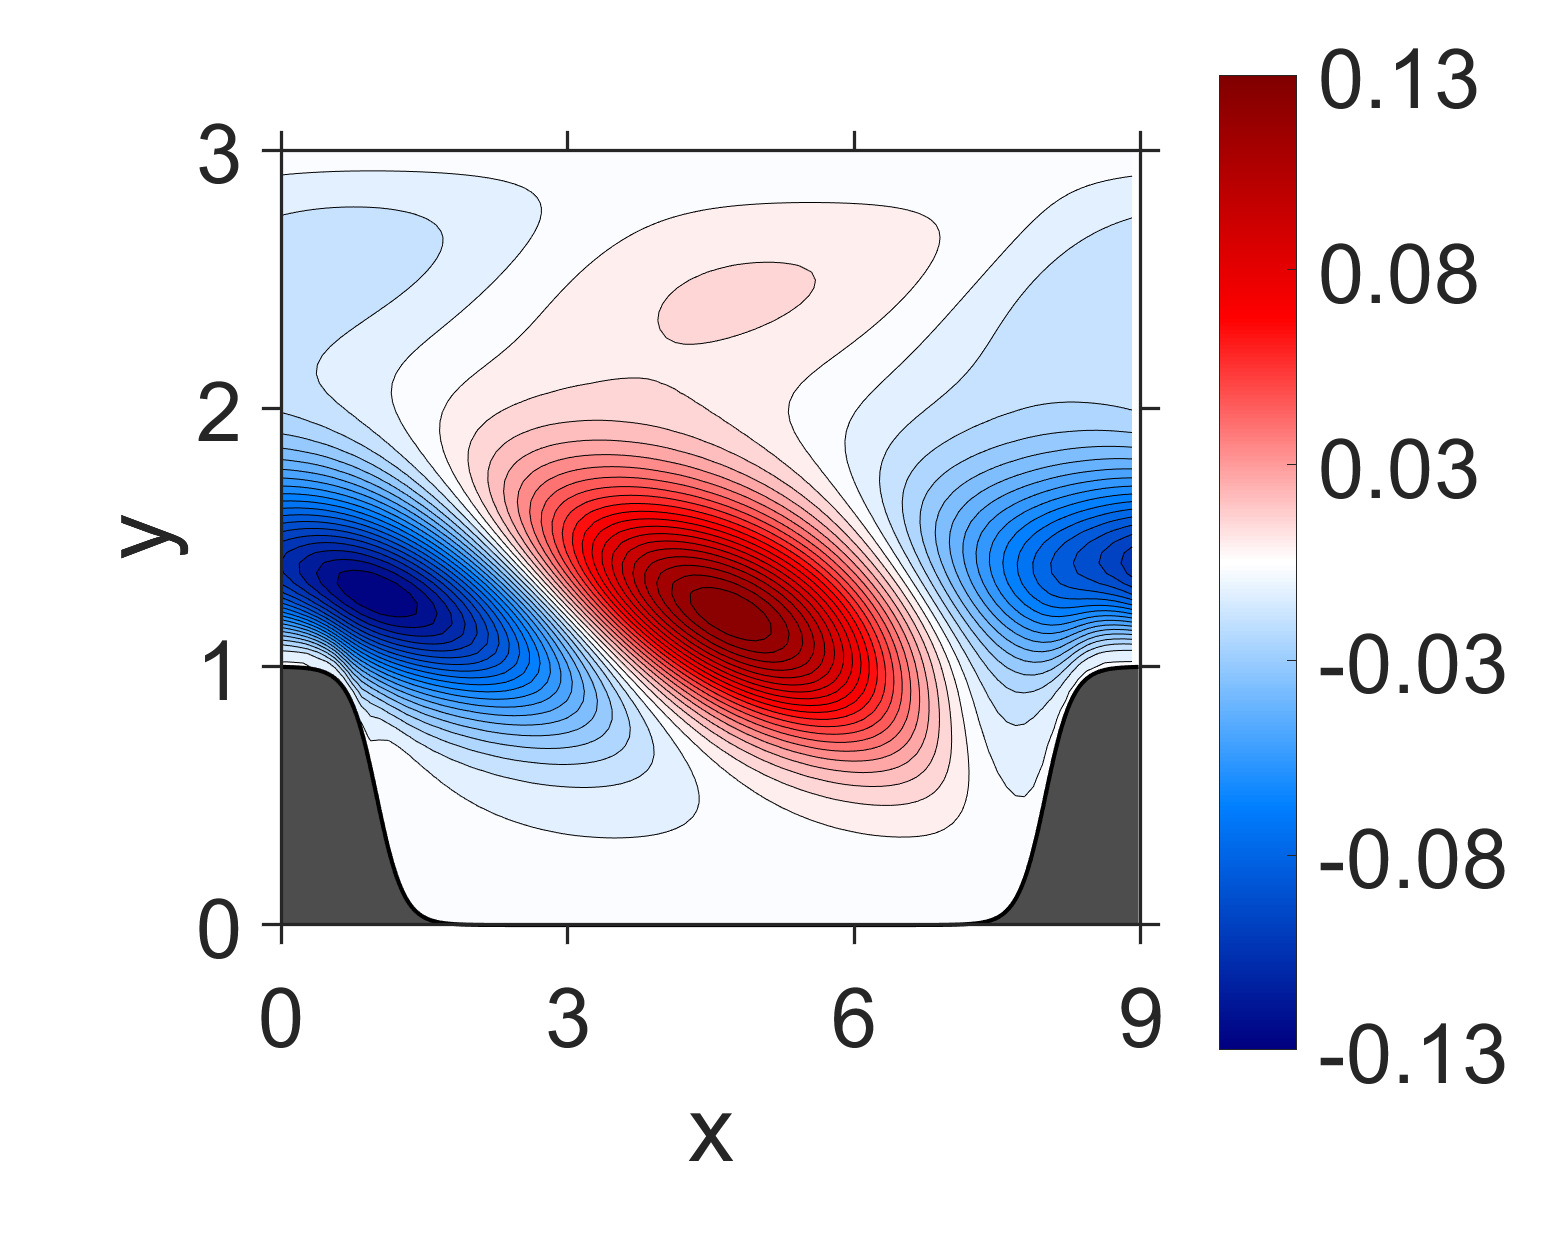

The table this chart was drawn from, first rows:
NaN, NaN, NaN, NaN, NaN, NaN, NaN, NaN, NaN, NaN, NaN, NaN, NaN, NaN, NaN, -1.10314e-09, -2.46016e-10, 1.295969e-10, -1.280583e-10, 3.008885e-10, -5.801565e-10, -5.319226e-10, -1.602985e-10, -6.78773e-10
NaN, NaN, NaN, NaN, NaN, NaN, NaN, NaN, NaN, NaN, NaN, NaN, NaN, NaN, NaN, -1.862989e-09, 1.423807e-09, -9.987976e-10, 6.422191e-10, -1.230843e-09, 2.512602e-10, -7.198047e-10, -1.104104e-10, -3.828586e-10
NaN, NaN, NaN, NaN, NaN, NaN, NaN, NaN, NaN, NaN, NaN, NaN, NaN, NaN, NaN, -2.425129e-10, -4.425777e-09, -5.796237e-10, -4.28663e-09, -1.912468e-09, -4.707756e-09, -3.411704e-09, -5.066894e-09, -5.093363e-09
NaN, NaN, NaN, NaN, NaN, NaN, NaN, NaN, NaN, NaN, NaN, NaN, NaN, NaN, NaN, -1.986803e-08, -7.007998e-09, -1.313194e-08, -1.025e-08, -1.710804e-08, -1.693433e-08, -2.204361e-08, -2.268496e-08, -2.529919e-08
NaN, NaN, NaN, NaN, NaN, NaN, NaN, NaN, NaN, NaN, NaN, NaN, NaN, NaN, NaN, -3.827841e-08, -3.272419e-08, -2.389919e-08, -3.725442e-08, -4.083735e-08, -5.328201e-08, -5.762115e-08, -6.612946e-08, -6.995452e-08
NaN, NaN, NaN, NaN, NaN, NaN, NaN, NaN, NaN, NaN, NaN, NaN, NaN, NaN, NaN, -1.007615e-07, -5.579345e-08, -6.275624e-08, -7.044218e-08, -9.605364e-08, -1.107046e-07, -1.305193e-07, -1.425709e-07, -1.559344e-07
NaN, NaN, NaN, NaN, NaN, NaN, NaN, NaN, NaN, NaN, NaN, NaN, NaN, NaN, NaN, -1.604068e-07, -1.124968e-07, -9.692599e-08, -1.322982e-07, -1.638005e-07, -2.061068e-07, -2.352454e-07, -2.663174e-07, -2.894618e-07
NaN, NaN, NaN, NaN, NaN, NaN, NaN, NaN, NaN, NaN, NaN, NaN, NaN, NaN, NaN, -2.735397e-07, -1.597792e-07, -1.591339e-07, -1.952071e-07, -2.689725e-07, -3.330616e-07, -3.96738e-07, -4.487141e-07, -4.955614e-07
NaN, NaN, NaN, NaN, NaN, NaN, NaN, NaN, NaN, NaN, NaN, NaN, NaN, NaN, -5.538444e-07, -3.76031e-07, -2.353666e-07, -1.95752e-07, -2.736228e-07, -3.860802e-07, -5.175124e-07, -6.284434e-07, -7.315635e-07, -8.200211e-07
NaN, NaN, NaN, NaN, NaN, NaN, NaN, NaN, NaN, NaN, NaN, NaN, NaN, NaN, -7.35369e-07, -5.306986e-07, -2.750485e-07, -2.162195e-07, -3.13525e-07, -5.418897e-07, -7.853965e-07, -1.016068e-06, -1.21965e-06, -1.399068e-06
NaN, NaN, NaN, NaN, NaN, NaN, NaN, NaN, NaN, NaN, NaN, NaN, NaN, NaN, -9.867177e-07, -6.591305e-07, -2.765189e-07, -6.999824e-08, -2.640427e-07, -7.113599e-07, -1.239817e-06, -1.720772e-06, -2.161268e-06, -2.55123e-06
NaN, NaN, NaN, NaN, NaN, NaN, NaN, NaN, NaN, NaN, NaN, NaN, NaN, NaN, -1.224211e-06, -8.172082e-07, -2.002348e-08, 4.734836e-07, 8.207878e-08, -9.17427e-07, -2.037449e-06, -3.071408e-06, -4.018807e-06, -4.859883e-06
NaN, NaN, NaN, NaN, NaN, NaN, NaN, NaN, NaN, NaN, NaN, NaN, NaN, NaN, -1.536874e-06, -8.320501e-07, 9.32226e-07, 2.053388e-06, 9.614831e-07, -1.096126e-06, -3.358974e-06, -5.399873e-06, -7.2954e-06, -8.996638e-06
NaN, NaN, NaN, NaN, NaN, NaN, NaN, NaN, NaN, NaN, NaN, NaN, NaN, NaN, -1.894358e-06, -3.871397e-07, 3.713432e-06, 5.268663e-06, 2.704217e-06, -1.13816e-06, -5.218234e-06, -8.866883e-06, -1.229226e-05, -1.537173e-05
NaN, NaN, NaN, NaN, NaN, NaN, NaN, NaN, NaN, NaN, NaN, NaN, NaN, -2.473047e-06, -2.440727e-06, 1.674376e-06, 9.689656e-06, 1.050737e-05, 5.826805e-06, -8.515959e-07, -7.353316e-06, -1.348995e-05, -1.89729e-05, -2.421092e-05
NaN, NaN, NaN, NaN, NaN, NaN, NaN, NaN, NaN, NaN, NaN, NaN, NaN, -2.849094e-06, -2.679568e-06, 7.164282e-06, 1.975639e-05, 1.836986e-05, 1.084133e-05, 1.858085e-07, -9.538681e-06, -1.907875e-05, -2.735222e-05, -3.553379e-05
NaN, NaN, NaN, NaN, NaN, NaN, NaN, NaN, NaN, NaN, NaN, NaN, NaN, -3.60347e-06, -1.456314e-06, 1.849609e-05, 3.427959e-05, 2.996871e-05, 1.818978e-05, 2.58348e-06, -1.15479e-05, -2.537271e-05, -3.741422e-05, -4.93687e-05
NaN, NaN, NaN, NaN, NaN, NaN, NaN, NaN, NaN, NaN, NaN, NaN, NaN, -5.03039e-06, 3.075647e-06, 3.765123e-05, 5.398825e-05, 4.648893e-05, 2.835433e-05, 7.016837e-06, -1.323116e-05, -3.206957e-05, -4.93031e-05, -6.572833e-05
NaN, NaN, NaN, NaN, NaN, NaN, NaN, NaN, NaN, NaN, NaN, NaN, NaN, -6.398473e-06, 1.405874e-05, 6.559325e-05, 8.051762e-05, 6.873524e-05, 4.224601e-05, 1.38169e-05, -1.416766e-05, -3.923329e-05, -6.299508e-05, -8.503356e-05
NaN, NaN, NaN, NaN, NaN, NaN, NaN, NaN, NaN, NaN, NaN, NaN, -5.31873e-06, -6.343643e-06, 3.576548e-05, 0.0001033, 0.0001156, 9.758119e-05, 6.065375e-05, 2.332531e-05, -1.422389e-05, -4.699014e-05, -7.888285e-05, -0.0001078
NaN, NaN, NaN, NaN, NaN, NaN, NaN, NaN, NaN, NaN, NaN, NaN, -6.775156e-06, -3.126023e-06, 7.208993e-05, 0.0001524, 0.0001613, 0.0001337, 8.443175e-05, 3.550358e-05, -1.330918e-05, -5.598226e-05, -9.751418e-05, -0.0001353
NaN, NaN, NaN, NaN, NaN, NaN, NaN, NaN, NaN, NaN, NaN, NaN, -9.706612e-06, 6.373211e-06, 0.0001259, 0.000215, 0.0002189, 0.000178, 0.0001139, 5.024129e-05, -1.206827e-05, -6.710369e-05, -0.0001203, -0.0001691
NaN, NaN, NaN, NaN, NaN, NaN, NaN, NaN, NaN, NaN, NaN, NaN, -1.306645e-05, 2.83613e-05, 0.0001992, 0.0002933, 0.00029, 0.0002308, 0.000149, 6.660741e-05, -1.154341e-05, -8.227513e-05, -0.0001493, -0.000212
NaN, NaN, NaN, NaN, NaN, NaN, NaN, NaN, NaN, NaN, NaN, NaN, -1.513354e-05, 7.136555e-05, 0.0002934, 0.0003902, 0.0003748, 0.0002923, 0.0001885, 8.328309e-05, -1.428084e-05, -0.0001041, -0.0001881, -0.0002677
NaN, NaN, NaN, NaN, NaN, NaN, NaN, NaN, NaN, NaN, NaN, -1.170259e-05, -1.380349e-05, 0.0001426, 0.0004125, 0.0005064, 0.0004738, 0.000361, 0.0002306, 9.694802e-05, -2.364097e-05, -0.0001373, -0.0002415, -0.0003424
NaN, NaN, NaN, NaN, NaN, NaN, NaN, NaN, NaN, NaN, NaN, -1.452979e-05, -6.055622e-06, 0.0002487, 0.0005585, 0.0006431, 0.0005846, 0.0004345, 0.0002708, 0.0001031, -4.580696e-05, -0.0001883, -0.0003172, -0.0004438
NaN, NaN, NaN, NaN, NaN, NaN, NaN, NaN, NaN, NaN, NaN, -2.113041e-05, 1.641843e-05, 0.0003931, 0.0007318, 0.0007991, 0.0007033, 0.0005078, 0.0003025, 9.429752e-05, -8.940805e-05, -0.0002665, -0.0004257, -0.0005836
NaN, NaN, NaN, NaN, NaN, NaN, NaN, NaN, NaN, NaN, NaN, -2.952444e-05, 6.452622e-05, 0.000575, 0.0009305, 0.0009704, 0.000822, 0.0005728, 0.0003149, 5.977797e-05, -0.0001675, -0.0003849, -0.0005822, -0.0007765
NaN, NaN, NaN, NaN, NaN, NaN, NaN, NaN, NaN, NaN, NaN, -3.569244e-05, 0.000152, 0.0007905, 0.001151, 0.001147, 0.0009302, 0.0006151, 0.0002937, -1.723331e-05, -0.000297, -0.0005626, -0.0008059, -0.001044
NaN, NaN, NaN, NaN, NaN, NaN, NaN, NaN, NaN, NaN, NaN, -3.802121e-05, 0.0002885, 0.001041, 0.00138, 0.001315, 0.001008, 0.0006162, 0.0002167, -0.0001583, -0.0005027, -0.0008238, -0.001124, -0.001412
NaN, NaN, NaN, NaN, NaN, NaN, NaN, NaN, NaN, NaN, -3.414489e-05, -3.428315e-05, 0.0004806, 0.001319, 0.001601, 0.00145, 0.001031, 0.0005477, 5.496938e-05, -0.0003943, -0.0008162, -0.001202, -0.00157, -0.001916
NaN, NaN, NaN, NaN, NaN, NaN, NaN, NaN, NaN, NaN, -4.394491e-05, -1.270413e-05, 0.0007241, 0.001601, 0.001786, 0.001518, 0.0009625, 0.0003715, -0.0002302, -0.0007656, -0.001279, -0.001739, -0.002188, -0.0026
NaN, NaN, NaN, NaN, NaN, NaN, NaN, NaN, NaN, NaN, -6.277837e-05, 3.111925e-05, 0.0009935, 0.001847, 0.001895, 0.001468, 0.0007569, 3.547073e-05, -0.0006873, -0.001326, -0.001941, -0.002491, -0.00303, -0.00352
NaN, NaN, NaN, NaN, NaN, NaN, NaN, NaN, NaN, NaN, -8.313034e-05, 8.064981e-05, 0.001235, 0.002009, 0.001867, 0.00124, 0.0003495, -0.0005226, -0.001381, -0.002139, -0.002869, -0.003521, -0.004162, -0.004739
NaN, NaN, NaN, NaN, NaN, NaN, NaN, NaN, NaN, NaN, -0.0001038, 0.0001185, 0.001398, 0.002013, 0.001625, 0.0007531, -0.0003369, -0.001382, -0.002388, -0.003284, -0.004139, -0.00491, -0.005659, -0.006336
NaN, NaN, NaN, NaN, NaN, NaN, NaN, NaN, NaN, -0.0001112, -0.0001403, 0.0001265, 0.001425, 0.001758, 0.001071, -9.170867e-05, -0.001397, -0.002639, -0.003802, -0.004854, -0.005843, -0.006748, -0.007608, -0.008394
NaN, NaN, NaN, NaN, NaN, NaN, NaN, NaN, NaN, -0.0001202, -0.0002184, 4.299518e-05, 0.001214, 0.001122, 8.739472e-05, -0.001413, -0.002939, -0.004403, -0.005726, -0.006957, -0.008081, -0.009134, -0.0101, -0.01101
NaN, NaN, NaN, NaN, NaN, NaN, NaN, NaN, NaN, -0.000145, -0.0004626, -0.0002494, 0.0006047, -3.774012e-05, -0.001473, -0.003338, -0.005093, -0.006793, -0.008283, -0.009704, -0.01096, -0.01217, -0.01325, -0.01426
NaN, NaN, NaN, NaN, NaN, NaN, NaN, NaN, NaN, -0.0002185, -0.00114, -0.0009596, -0.0006003, -0.001889, -0.00377, -0.006005, -0.007998, -0.009938, -0.0116, -0.01321, -0.01461, -0.01597, -0.01713, -0.01825
NaN, NaN, NaN, NaN, NaN, NaN, NaN, NaN, NaN, -0.0004128, -0.002386, -0.0023, -0.002634, -0.004608, -0.006978, -0.009557, -0.0118, -0.01396, -0.01581, -0.01759, -0.01912, -0.0206, -0.02185, -0.02302
NaN, NaN, NaN, NaN, NaN, NaN, NaN, NaN, -0.0003385, -0.0009259, -0.004255, -0.004445, -0.005764, -0.008361, -0.01128, -0.01412, -0.01665, -0.01897, -0.02103, -0.02293, -0.02461, -0.02615, -0.02746, -0.02862
NaN, NaN, NaN, NaN, NaN, NaN, NaN, NaN, -0.0003485, -0.002483, -0.00686, -0.007676, -0.01021, -0.01333, -0.01681, -0.01981, -0.02266, -0.02507, -0.02735, -0.02929, -0.03111, -0.03262, -0.03398, -0.03502
NaN, NaN, NaN, NaN, NaN, NaN, NaN, -0.0008344, -0.0008519, -0.005999, -0.01047, -0.01242, -0.01606, -0.01973, -0.02363, -0.02679, -0.02986, -0.03235, -0.03478, -0.03672, -0.0386, -0.04002, -0.04133, -0.04219
NaN, NaN, NaN, NaN, NaN, NaN, NaN, -0.0006967, -0.002418, -0.01147, -0.01548, -0.01905, -0.02339, -0.02772, -0.03171, -0.03514, -0.03822, -0.04085, -0.04323, -0.04521, -0.04695, -0.04828, -0.04936, -0.05
NaN, NaN, NaN, NaN, NaN, -0.0007684, -0.001265, -0.001243, -0.007237, -0.01807, -0.02244, -0.02757, -0.03233, -0.03719, -0.0411, -0.04477, -0.0477, -0.05045, -0.05261, -0.05459, -0.05601, -0.05719, -0.05784, -0.05819
-0.0005927, -0.0006793, -0.0007128, -0.0008928, -0.0009842, -0.001363, -0.001343, -0.004114, -0.01625, -0.02585, -0.0319, -0.03765, -0.04305, -0.04782, -0.05187, -0.05534, -0.05829, -0.0608, -0.06283, -0.06446, -0.06561, -0.06633, -0.06655, -0.06632
-0.0008499, -0.0009759, -0.001011, -0.001248, -0.001334, -0.001641, -0.003335, -0.01259, -0.02699, -0.03608, -0.04331, -0.04942, -0.05504, -0.05957, -0.06356, -0.06674, -0.06953, -0.07166, -0.07341, -0.07454, -0.07525, -0.07535, -0.075, -0.07402
-0.001309, -0.001377, -0.00167, -0.002074, -0.003459, -0.00582, -0.01242, -0.0262, -0.03931, -0.04876, -0.0562, -0.06253, -0.06778, -0.07213, -0.07569, -0.07861, -0.0809, -0.08264, -0.08379, -0.08438, -0.08437, -0.08379, -0.08259, -0.0808
-0.005409, -0.005843, -0.006691, -0.008299, -0.01193, -0.01823, -0.0282, -0.04175, -0.05374, -0.0629, -0.07018, -0.07614, -0.08091, -0.08478, -0.08784, -0.09023, -0.09193, -0.09303, -0.09347, -0.09329, -0.09245, -0.09098, -0.08883, -0.08607
-0.01558, -0.01677, -0.01874, -0.022, -0.02752, -0.03555, -0.04643, -0.05872, -0.06922, -0.07767, -0.08429, -0.08957, -0.09367, -0.09689, -0.09927, -0.101, -0.1019, -0.1022, -0.1017, -0.1007, -0.09883, -0.09635, -0.09314, -0.08929
-0.02937, -0.03155, -0.03472, -0.03942, -0.04608, -0.05481, -0.06508, -0.07552, -0.08461, -0.09192, -0.0976, -0.102, -0.1053, -0.1077, -0.1092, -0.11, -0.1101, -0.1094, -0.108, -0.1058, -0.1029, -0.09935, -0.09503, -0.09004
-0.04523, -0.04834, -0.05252, -0.05805, -0.06504, -0.07332, -0.08236, -0.09113, -0.09859, -0.1046, -0.1092, -0.1126, -0.1149, -0.1164, -0.117, -0.1168, -0.1158, -0.1141, -0.1116, -0.1083, -0.1043, -0.0996, -0.09416, -0.08805
-0.06113, -0.06494, -0.06967, -0.07544, -0.08215, -0.08962, -0.09717, -0.1042, -0.1101, -0.1148, -0.1182, -0.1205, -0.1218, -0.1223, -0.1218, -0.1206, -0.1185, -0.1157, -0.1121, -0.1078, -0.1027, -0.0969, -0.09041, -0.08327
-0.07564, -0.07979, -0.08464, -0.09016, -0.09619, -0.1024, -0.1085, -0.1141, -0.1185, -0.1219, -0.1241, -0.1253, -0.1256, -0.1249, -0.1234, -0.1211, -0.118, -0.1142, -0.1095, -0.1042, -0.09808, -0.09132, -0.08391, -0.0759
-0.08739, -0.09156, -0.09616, -0.1011, -0.1063, -0.1114, -0.1161, -0.1201, -0.1233, -0.1254, -0.1265, -0.1266, -0.1258, -0.1242, -0.1217, -0.1184, -0.1143, -0.1094, -0.1039, -0.09764, -0.09072, -0.08318, -0.07505, -0.0664
-0.09583, -0.09974, -0.1039, -0.1081, -0.1123, -0.1162, -0.1197, -0.1225, -0.1244, -0.1254, -0.1254, -0.1245, -0.1227, -0.1201, -0.1167, -0.1125, -0.1076, -0.1019, -0.09562, -0.08868, -0.08114, -0.07304, -0.06443, -0.05538
-0.1006, -0.1041, -0.1076, -0.1111, -0.1143, -0.1172, -0.1196, -0.1212, -0.122, -0.122, -0.121, -0.1192, -0.1165, -0.1131, -0.1089, -0.104, -0.09841, -0.09218, -0.08533, -0.07793, -0.06999, -0.06159, -0.05276, -0.04358
-0.102, -0.105, -0.1078, -0.1105, -0.1128, -0.1147, -0.1161, -0.1167, -0.1166, -0.1156, -0.1138, -0.1112, -0.1079, -0.1038, -0.099, -0.09357, -0.08752, -0.08091, -0.07375, -0.06612, -0.05804, -0.04958, -0.0408, -0.03174
-0.1002, -0.1026, -0.1049, -0.1068, -0.1083, -0.1094, -0.1098, -0.1096, -0.1087, -0.107, -0.1045, -0.1013, -0.09742, -0.09286, -0.08769, -0.08194, -0.07564, -0.06886, -0.06163, -0.054, -0.04602, -0.03774, -0.02923, -0.02054
-0.09594, -0.09781, -0.0994, -0.1006, -0.1015, -0.1018, -0.1015, -0.1006, -0.09901, -0.09674, -0.09377, -0.09015, -0.0859, -0.08107, -0.07569, -0.06982, -0.06349, -0.05676, -0.04965, -0.04224, -0.03456, -0.02668, -0.01864, -0.01051
-0.08965, -0.091, -0.09203, -0.09268, -0.0929, -0.09263, -0.09177, -0.09032, -0.08827, -0.08558, -0.08229, -0.07841, -0.074, -0.06907, -0.06369, -0.05788, -0.0517, -0.0452, -0.03841, -0.03138, -0.02418, -0.01684, -0.009424, -0.001984
... 59 more rows
